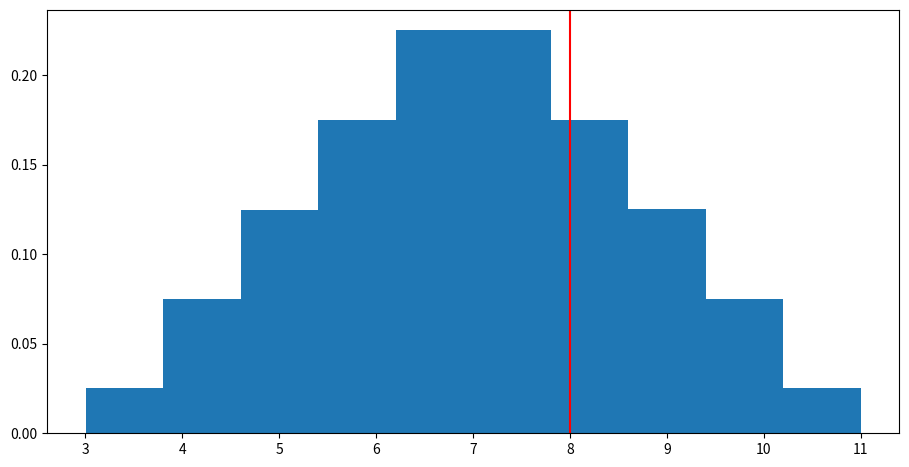

Here is the Python script that generated this plot:
import numpy as np
import matplotlib.pyplot as plt

sims = 10000000

A = np.random.uniform(1, 5, sims)
B = np.random.uniform(2, 6, sims)

duração = A + B

plt.figure(figsize=(11, 5.5))
plt.hist(duração, density = True)
plt.axvline(8, color = "r")
plt.show()